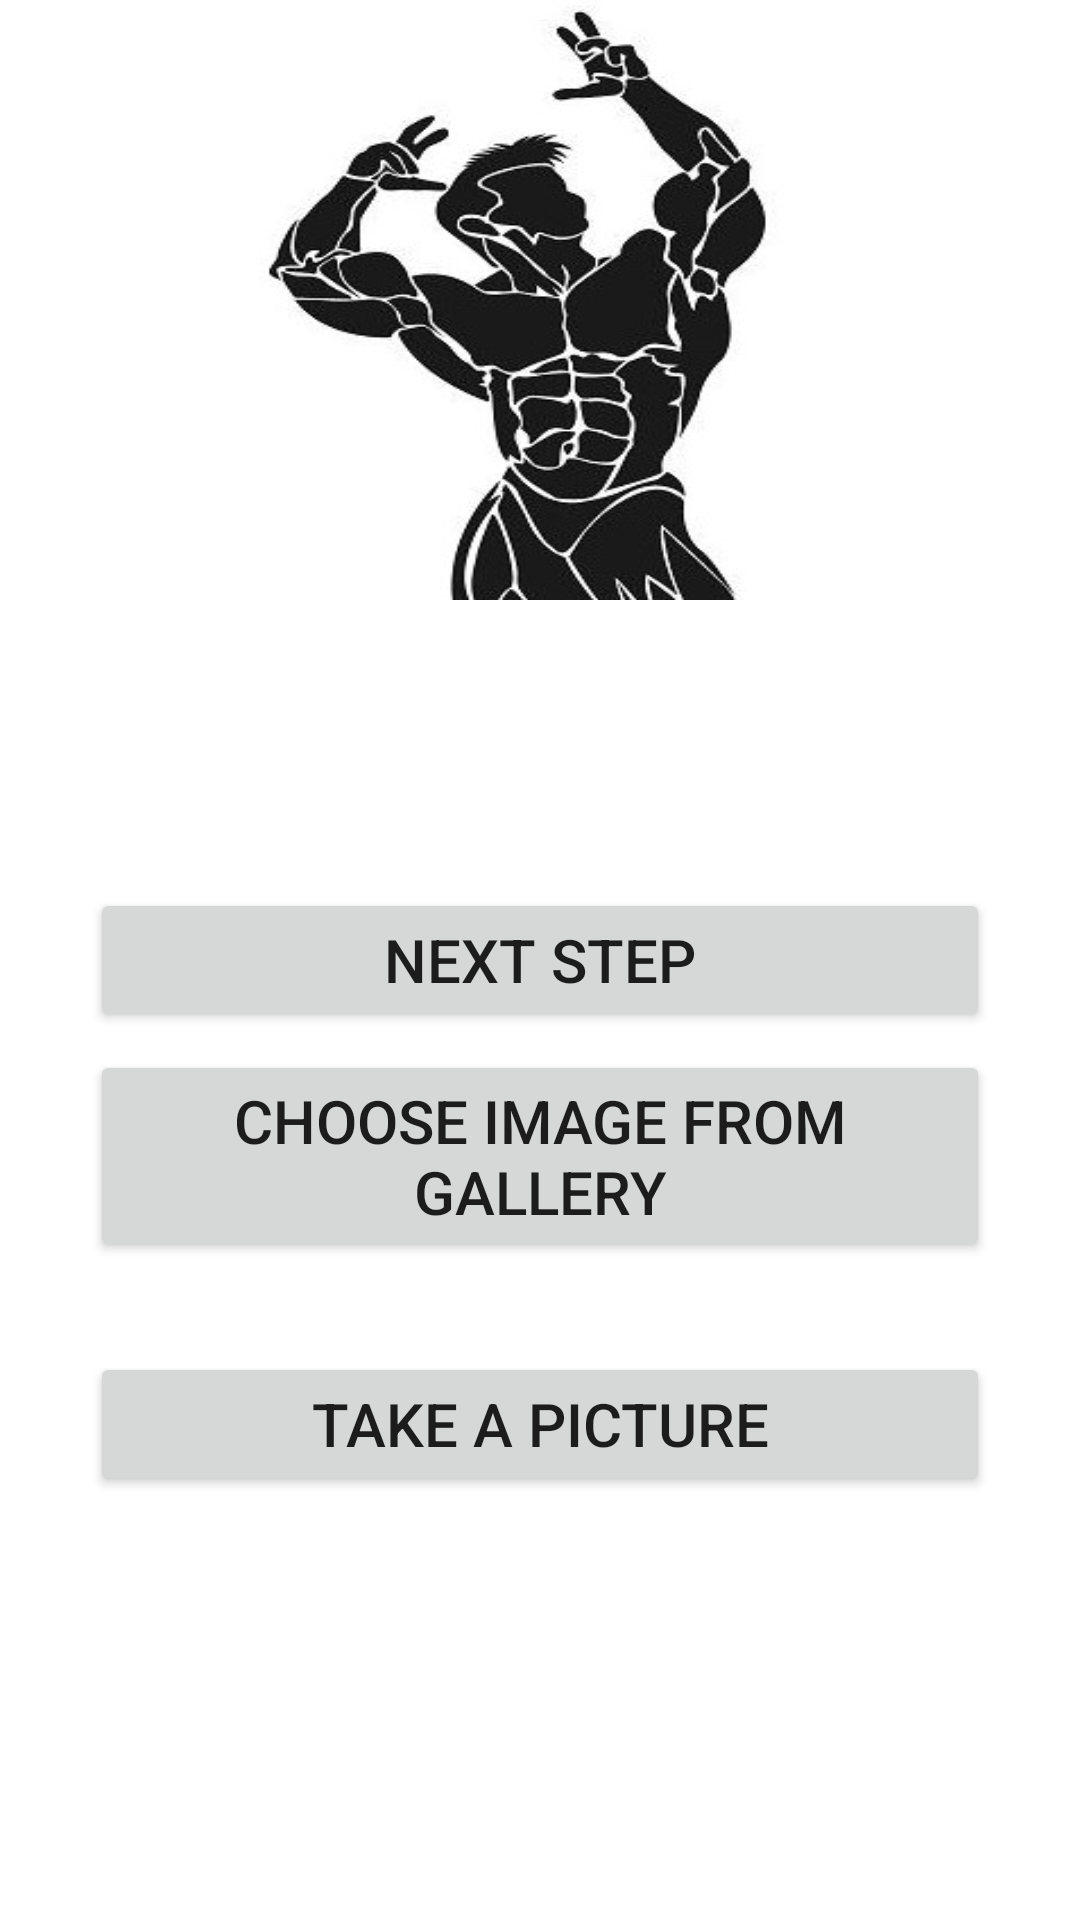

Here is an Android app screen rendered from its layout file. Give the layout XML and the strings, colors and styles it references.
<!-- AndroidManifest.xml: application theme Theme.BodyFat1 -->
<!-- res/layout/activity_main.xml -->
<?xml version="1.0" encoding="utf-8"?>
<androidx.constraintlayout.widget.ConstraintLayout xmlns:android="http://schemas.android.com/apk/res/android"
    xmlns:app="http://schemas.android.com/apk/res-auto"
    xmlns:tools="http://schemas.android.com/tools"
    android:layout_width="match_parent"
    android:layout_height="match_parent"
    tools:context=".MainActivity"
    android:background="@color/white">
    


    <Button
        android:id="@+id/choose_image"
        android:layout_width="300dp"
        android:layout_height="wrap_content"
        android:layout_marginTop="350dp"

        android:textSize="20dp"
        app:layout_constraintTop_toTopOf="parent"
        app:layout_constraintBottom_toTopOf="@id/take_picture"
        android:text="Choose image from gallery"

        app:layout_constraintStart_toStartOf="parent"
        app:layout_constraintEnd_toEndOf="parent" />

    <Button
        android:id="@+id/take_picture"
        android:layout_width="300dp"
        android:layout_height="wrap_content"
        android:layout_marginTop="30dp"
        android:textSize="20dp"
        android:text="Take a picture"
        app:layout_constraintTop_toBottomOf="@id/choose_image"
        app:layout_constraintStart_toStartOf="parent"
        app:layout_constraintEnd_toEndOf="parent"
         />

    <Button
        android:id="@+id/nextstep"
        android:layout_width="300dp"
        android:layout_height="wrap_content"
        android:textSize="20dp"
        android:text="Next step"
        app:layout_constraintStart_toStartOf="parent"
        app:layout_constraintEnd_toEndOf="parent"
        app:layout_constraintBottom_toBottomOf="parent"
        app:layout_constraintTop_toTopOf="parent"/>

    <ImageView
        android:id="@+id/image_view"
        android:layout_width="200dp"
        android:layout_height="200dp"
        android:layout_marginTop="0dp"
        android:background="@drawable/body_fat_icon"

        app:layout_constraintStart_toStartOf="parent"
        app:layout_constraintEnd_toEndOf="parent"
        app:layout_constraintTop_toTopOf="parent"
         />



    <TextView
        android:id="@+id/tekst6"
        android:layout_width="wrap_content"
        android:layout_height="50dp"
        android:layout_marginBottom="640dp"
        android:textColor="@color/black"
        android:background="#00FFFFFF"
        android:textStyle="bold"
        android:textSize="40sp"
        app:layout_constraintEnd_toEndOf="parent"
        app:layout_constraintStart_toStartOf="parent"
        app:layout_constraintTop_toBottomOf="@id/image_view" />



</androidx.constraintlayout.widget.ConstraintLayout>
<!-- resources referenced by this layout -->
<resources>
  <color name="black">#FF000000</color>
  <color name="white">#FFFFFFFF</color>
  <!-- drawable body_fat_icon: jpg bitmap (drawable, 52654 bytes) -->
  <style name="Theme.BodyFat1" parent="Theme.MaterialComponents.DayNight.DarkActionBar">
          
          <item name="colorPrimary">@color/teal_700</item>
          <item name="colorPrimaryVariant">@color/purple_700</item>
          <item name="colorOnPrimary">@color/white</item>
          
          <item name="colorSecondary">@color/teal_200</item>
          <item name="colorSecondaryVariant">@color/teal_700</item>
          <item name="colorOnSecondary">@color/black</item>
          
          <item name="android:statusBarColor">?attr/colorPrimaryVariant</item>
          
      </style>
  <color name="teal_700">#FF018786</color>
  <color name="purple_700">#FF3700B3</color>
  <color name="teal_200">#FF03DAC5</color>
</resources>
